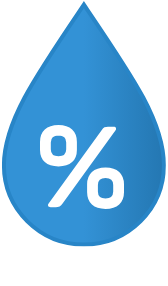
t = 0.00 s
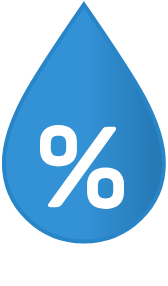
t = 0.75 s
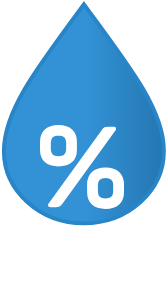
t = 2.25 s
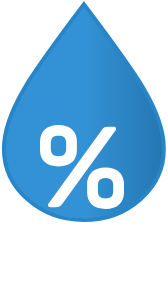
t = 3.00 s
t = 3.75 s: frame unchanged from t = 2.25 s, image omitted
t = 5.25 s: frame unchanged from t = 0.75 s, image omitted

The animated SVG that drew these frames (rendered in a browser with its animation timeline set to each time). Animation: 1 SMIL element (animateTransform=1); one cycle of 6.00 s, repeats indefinitely.

<svg xmlns="http://www.w3.org/2000/svg" xmlns:xlink="http://www.w3.org/1999/xlink" width="167.8823595046997" height="285.52941608428955"><rect id="backgroundrect" width="100%" height="100%" x="0" y="0" fill="none" stroke="none" style="" class="selected"/>
	<defs>
		<linearGradient id="a" x1="Infinity" x2="Infinity" y1="Infinity" y2="Infinity">
			<stop offset="0" stop-color="#3392d6"/>
			<stop offset="0.5" stop-color="#3392d6"/>
			<stop offset="1" stop-color="#2477b2"/>
		</linearGradient>
		<symbol id="b" viewBox="0 0 164 245.6">
			<path fill="url(#a)" stroke="#2885c7" stroke-miterlimit="10" stroke-width="4" d="m82,3.6c-48.7,72 -80,117 -80,160.7s35.8,79.3 80,79.3s80,-35.5 80,-79.3s-31.3,-88.8 -80,-160.7z" id="svg_1">
				<animateTransform additive="sum" attributeName="transform" calcMode="spline" dur="6s" keySplines=".42, 0, .58, 1; .42, 0, .58, 1" repeatCount="indefinite" type="scale" values="1 1; 1 .9; 1 1"/>
			</path>
		</symbol>
	</defs>
	<g style="" class="currentLayer">
		<title>Layer 1</title>
		<use xlink:href="#b" width="164" height="245.60000610351562" y="1.0099899768829346" x="1.8999899625778198" id="svg_2"/>
		<path fill="#fff" d="m44.8,129.5q4.8,-4.5 13.7,-4.5t13.6,4.5q4.8,4.4 4.8,12.4l0,8q0,7.8 -4.8,12.2t-13.6,4.4q-9,0 -13.7,-4.4t-4.8,-12.2l0,-8q0,-8 4.8,-12.4zm71.2,-1.6a2.8,2.8 0 0 1 -0.6,2.6l-53,73.3a9.4,9.4 0 0 1 -2.8,2.8a12.3,12.3 0 0 1 -4.6,0.6l-4.4,0c-1.3,0 -2.1,-0.4 -2.5,-1.1a2.8,2.8 0 0 1 0.7,-2.8l53,-73.3a7,7 0 0 1 2.6,-2.7a12.7,12.7 0 0 1 4.4,-0.5l4.9,0c1.2,0 2,0.4 2.3,1.1zm-57.5,7.6q-7.7,0 -7.7,7l0,6.7q0,7 7.7,7t7.7,-7l0,-6.8q0,-6.9 -7.7,-6.9zm33.4,36.4q4.7,-4.5 13.7,-4.5t13.6,4.5q4.8,4.5 4.8,12.4l0,8q0,7.8 -4.8,12.2t-13.7,4.5q-8.9,0 -13.6,-4.4t-4.8,-12.3l0,-8q0,-8 4.8,-12.4zm13.6,6.1q-7.6,0 -7.6,7l0,6.6q0,7 7.6,7t7.7,-7l0,-6.7q0,-6.9 -7.7,-6.9z" id="svg_3"/>
	</g>
</svg>